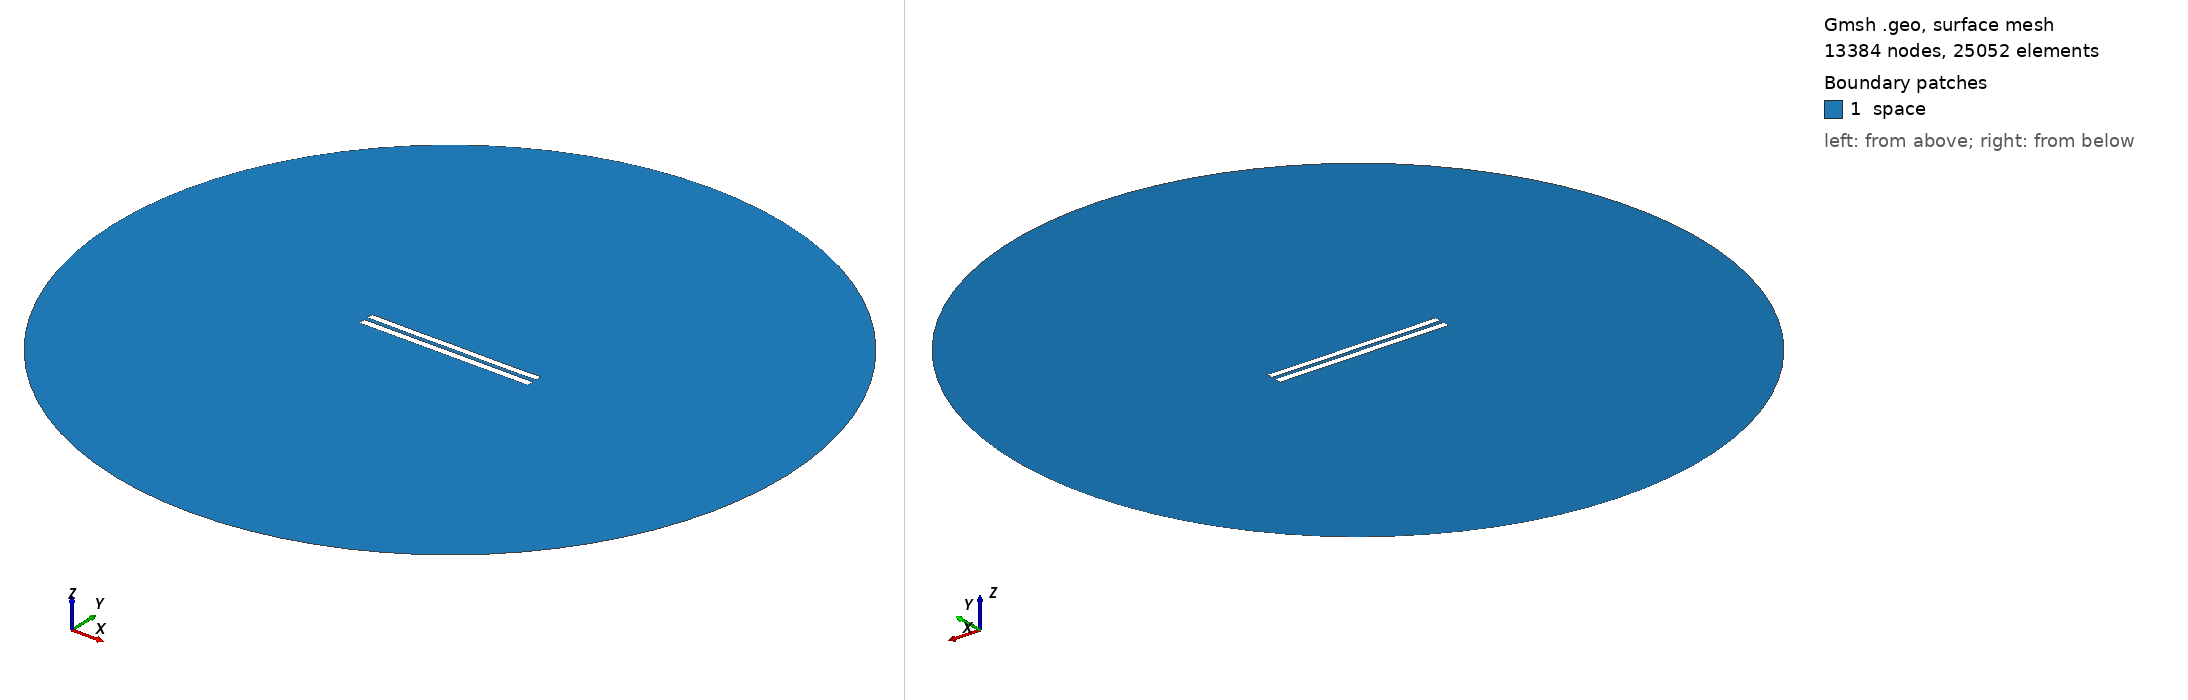

Gmsh geometry script, surface-meshed: 13384 nodes, 25052 surface elements. Boundary patches (legend numbers): 1 space. Left view from above one corner, right view from below the opposite corner. Legend entries are the model's physical surfaces. The drawing asked Gmsh for element sizes between 1% and 20% of the model's largest extent; the script's own settings can give other sizes.

=== 5787.geo (drawn) ===
//---------------------------------------
// Geometry kernel
//---------------------------------------

SetFactory("OpenCASCADE");



//---------------------------------------
// Parameters of the geometry
//---------------------------------------

// Overetch of the upper plate
overetch = 0.125;

// Distance between the plates
distance = 2.5;

// Discretization over the x axis (for the deformation)
nx = 50; 

// Length of the plate
L = 100 - overetch; 

// Number of modes
n = 4; 

// 1st mode coefficient
coeff(1) = -0.075;
beta(1) = 0.596864 * 3.1415926535 / L;

// 2nd mode coefficient
coeff(2) = -0.075;
beta(2) = 1.49418 * 3.1415926535 / L;

// 3rd mode coefficient
coeff(3) = 0.0;
beta(3) = 2.50025 * 3.1415926535 / L;

// 4th mode coefficient
coeff(4) = -0.075;
beta(4) = 3.49999 * 3.1415926535 / L;



//---------------------------------------
// Upper plate (deformed rectangle)
//---------------------------------------

// Coordiantes of the upper plate
xmin = -50;
xmax = 50 - overetch;

// Height of the upper plate
yheight = 4 - 2 * overetch;

// Indexes of the points
UpperID[] = {};
LowerID[] = {};
LeftID[] = {};
RightID[] = {};

// Point index
p = 1;

// Horizontal edges
For i In {1:nx}
    x = xmin + (i-1)*(xmax - xmin)/(nx-1);

    y_bottom = distance / 2 + overetch;
    For j In {1:n}
        C = (Cosh(beta(j)*L) + Cos(beta(j)*L)) / (Sinh(beta(j)*L) + Sin(beta(j)*L));
        y_bottom  = y_bottom + coeff(j) * (Cosh(beta(j)*(x+50)) - Cos(beta(j)*(x+50)) - C * (Sinh(beta(j)*(x+50)) - Sin(beta(j)*(x+50))));
    EndFor

    y_top = y_bottom + yheight;

    Point(p) = {x, y_top, 0, 1.0};
    UpperID[i] = p;
    p = p + 1;

    Point(p) = {x, y_bottom, 0, 1.0};
    LowerID[i] = p;
    p = p + 1;
EndFor

// Create point lists
UpperPts[] = {}; LowerPts[] = {};
For i In {1:nx}
  UpperPts[] += {UpperID[i]};
  LowerPts[] += {LowerID[i]};
EndFor

// Build splines
Spline(1) = {UpperPts[]};
Spline(2) = {LowerPts[]};
Line(3) = {LowerPts[nx-1], UpperPts[nx-1]};
Line(4) = {LowerPts[0], UpperPts[0]};

// Build the plane surface
Curve Loop(1) = {2, 3, -1, -4};
Plane Surface(1) = {1};



//---------------------------------------
// Lower plate (rectangle)
//---------------------------------------

// Vertices
Point(1001) = {-50, -1, 0, 1.0};
Point(1002) = { 50, -1, 0, 1.0};
Point(1003) = { 50,  -5, 0, 1.0};
Point(1004) = {-50,  -5, 0, 1.0};

// Edges
Line(5) = {1001, 1002};
Line(6) = {1002, 1003};
Line(7) = {1003, 1004};
Line(8) = {1004, 1001};

// Plane surface
Line Loop(2) = {5, 6, 7, 8};
Plane Surface(2) = {2}; 



//---------------------------------------
// Outer (fictious) boundary
//---------------------------------------

// Points
Point(1005) = {0, 0, 0};       // Center
Point(1006) = {200, 0, 0};     // Start point
Point(1007) = {0, 200, 0};     // 90 degrees
Point(1008) = {-200, 0, 0};    // 180 degrees
Point(1009) = {0, -200, 0};    // 270 degrees

// Circle arcs (each needs start, center, end)
Circle(9) = {1006, 1005, 1007};
Circle(10) = {1007, 1005, 1008};
Circle(11) = {1008, 1005, 1009};
Circle(12) = {1009, 1005, 1006};

// Plane surface for the entire domain
Curve Loop(3) = {9, 10, 11, 12};
Surface(3) = {3};

// Subtract the plates from the whole domain to obtain the actual domain where we want to solve the equations
BooleanDifference{ Surface{3}; Delete; }{ Surface{1}; Surface{2}; Delete; }




//---------------------------------------
// Transfinite Lines/Curves
//---------------------------------------

// Set the number of points on the boundaries
r = 7;

// Plates
Transfinite Curve {1, 2} = 50*r Using Progression 1;
Transfinite Curve {3, 4} = 2*r Using Progression 1;
Transfinite Line {5, 7} = 50*r Using Progression 1;
Transfinite Line {6, 8} = 2*r Using Progression 1;

// Outer boundary
Transfinite Line {9, 10, 11, 12} = 20 Using Progression 1;



//---------------------------------------
// Physical groups
//---------------------------------------                

// Physical curves (boundaries)
Physical Line("force_segment", 10) = {2};
Physical Line("upper_plate", 11) = {1, 3, 4};
Physical Line("lower_plate", 12) = {5, 6, 7, 8};
Physical Line("boundary", 20) = {9, 10, 11, 12};

// Physical Surfaces
Physical Surface("space", 30) = {3};



//---------------------------------------
// 6. Generate the Mesh
//---------------------------------------

// 2D mesh generation
Mesh 2;
